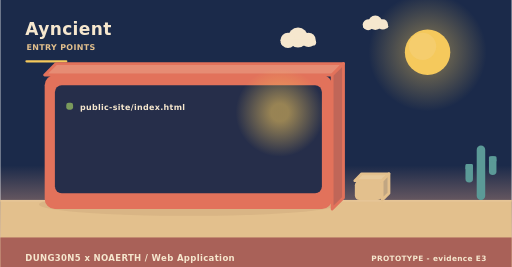
t = 0.00 s
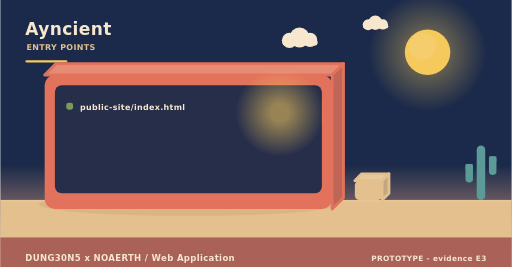
t = 2.00 s
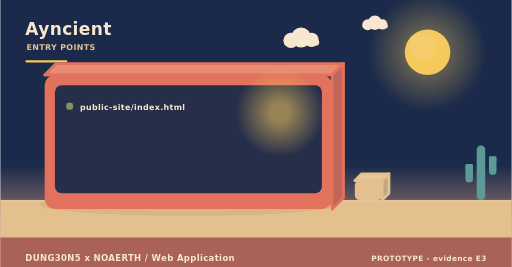
t = 4.00 s
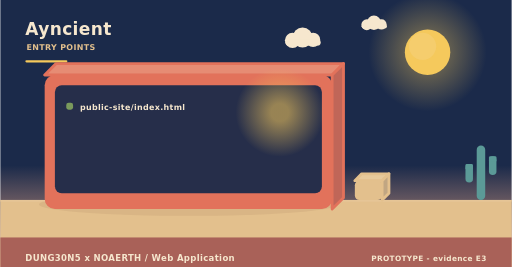
t = 6.00 s
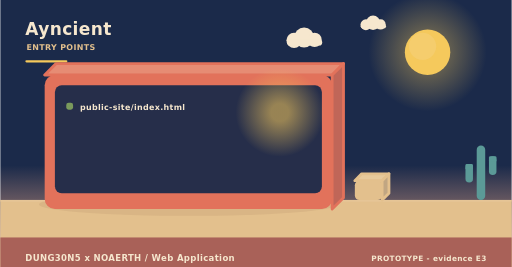
t = 8.00 s
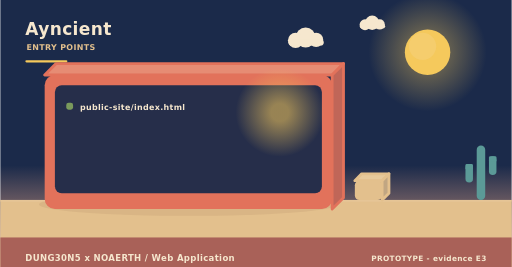
t = 10.00 s

The animated SVG that drew these frames (rendered in a browser with its animation timeline set to each time). Animation: 3 SMIL elements (animateTransform=3); frames cover the first 10.00 s, repeats indefinitely.

<svg xmlns="http://www.w3.org/2000/svg" width="900" height="470" viewBox="0 0 900 470" role="img" aria-label="Ayncient - how it is operated"><linearGradient id="skyt" x1="0" y1="0" x2="0" y2="1"><stop offset="0" stop-color="#1b2a4a"/><stop offset="0.62" stop-color="#1b2a4a"/><stop offset="1" stop-color="#f3ad8a"/></linearGradient><rect width="900" height="470" fill="url(#skyt)"/><radialGradient id="sunt"><stop offset="0.35" stop-color="#f5c95c" stop-opacity="0.34"/><stop offset="1" stop-color="#f5c95c" stop-opacity="0"/></radialGradient><circle cx="752" cy="92" r="104" fill="url(#sunt)"/><circle cx="752" cy="92" r="40" fill="#f5c95c"/><circle cx="743.2" cy="81.6" r="24" fill="#f5d27e" opacity="0.5"/><g><circle cx="524" cy="66" r="17.64" fill="#f6e7ce"/><circle cx="506.36" cy="71.04" r="13.44" fill="#f6e7ce"/><circle cx="542.48" cy="70.2" r="12.6" fill="#f6e7ce"/><rect x="493.76" y="69.36" width="62.16" height="10.92" rx="5.46" fill="#f6e7ce"/><animateTransform attributeName="transform" type="translate" values="0 0;24 0;0 0" dur="36s" begin="0s" repeatCount="indefinite"/></g><g><circle cx="660" cy="40" r="12.6" fill="#f6e7ce"/><circle cx="647.4" cy="43.6" r="9.6" fill="#f6e7ce"/><circle cx="673.2" cy="43" r="9" fill="#f6e7ce"/><rect x="638.4" y="42.4" width="44.4" height="7.8" rx="3.9" fill="#f6e7ce"/><animateTransform attributeName="transform" type="translate" values="0 0;-18 0;0 0" dur="46s" begin="3s" repeatCount="indefinite"/></g><rect x="0" y="352" width="900" height="118" fill="#e3c08d"/><rect x="0" y="352" width="900" height="3" fill="#e6c596"/><text x="44" y="62" font-family="Verdana,DejaVu Sans,sans-serif" font-size="30" font-weight="700" letter-spacing="0.6" fill="#f6e7ce" text-anchor="start">Ayncient</text><text x="46" y="88" font-family="Verdana,DejaVu Sans,sans-serif" font-size="14" font-weight="700" letter-spacing="0.6" fill="#e3c08d" text-anchor="start">ENTRY POINTS</text><rect x="44" y="106" width="74" height="4" rx="2" fill="#f5c95c"/><ellipse cx="331" cy="360" rx="263.2" ry="20" fill="rgba(138,90,68,0.11)"/><path d="M78,132 L584,132 L604,112 L98,112 Z" fill="#e68c74" stroke="#e2725b" stroke-width="5" stroke-linejoin="round"/><path d="M584,132 L604,112 L604,348 L584,368 Z" fill="#c06658" stroke="#e2725b" stroke-width="5" stroke-linejoin="round"/><rect x="78" y="132" width="506" height="236" rx="18" fill="#e2725b"/><rect x="96" y="150" width="470" height="190" rx="12" fill="#1b2a4a" opacity="0.94"/><radialGradient id="lamp97687"><stop offset="0.2" stop-color="#f5c95c" stop-opacity="0.55"/><stop offset="1" stop-color="#f5c95c" stop-opacity="0"/></radialGradient><circle cx="492" cy="198" r="78" fill="url(#lamp97687)"/><rect x="116" y="181" width="12" height="12" rx="4" fill="#7a9a5c"/><g><text x="140" y="194" font-family="Verdana,DejaVu Sans,sans-serif" font-size="14" font-weight="700" letter-spacing="0.6" fill="#f6e7ce" text-anchor="start">public-site/index.html</text><animateTransform attributeName="transform" type="translate" values="0 10;0 0" dur="0.7s" begin="0.4s" fill="freeze"/></g><path d="M624,318 L672,318 L684,306 L636,306 Z" fill="#e7c99b" stroke="#e3c08d" stroke-width="5" stroke-linejoin="round"/><path d="M672,318 L684,306 L684,340 L672,352 Z" fill="#c1a682" stroke="#e3c08d" stroke-width="5" stroke-linejoin="round"/><rect x="624" y="318" width="48" height="34" rx="8" fill="#e3c08d"/><rect x="838.52" y="256" width="14.96" height="96" rx="7.48" fill="#5b9a97"/><rect x="818.72" y="288.64" width="13.2" height="32.64" rx="6.6" fill="#5b9a97"/><rect x="818.72" y="288.64" width="13.2" height="9.6" rx="2.2" fill="#5b9a97"/><rect x="860.08" y="275.2" width="13.2" height="32.64" rx="6.6" fill="#5b9a97"/><rect x="860.08" y="275.2" width="13.2" height="9.6" rx="2.2" fill="#5b9a97"/><rect x="0" y="418" width="900" height="52" rx="0" fill="#a65c56" opacity="0.94"/><text x="44" y="460" font-family="Verdana,DejaVu Sans,sans-serif" font-size="15" font-weight="700" letter-spacing="0.6" fill="#f6e7ce" text-anchor="start">DUNG30N5 x NOAERTH  /  Web Application</text><text x="856" y="460" font-family="Verdana,DejaVu Sans,sans-serif" font-size="13" font-weight="700" letter-spacing="0.6" fill="#f6e7ce" text-anchor="end">PROTOTYPE  -  evidence E3</text></svg>
